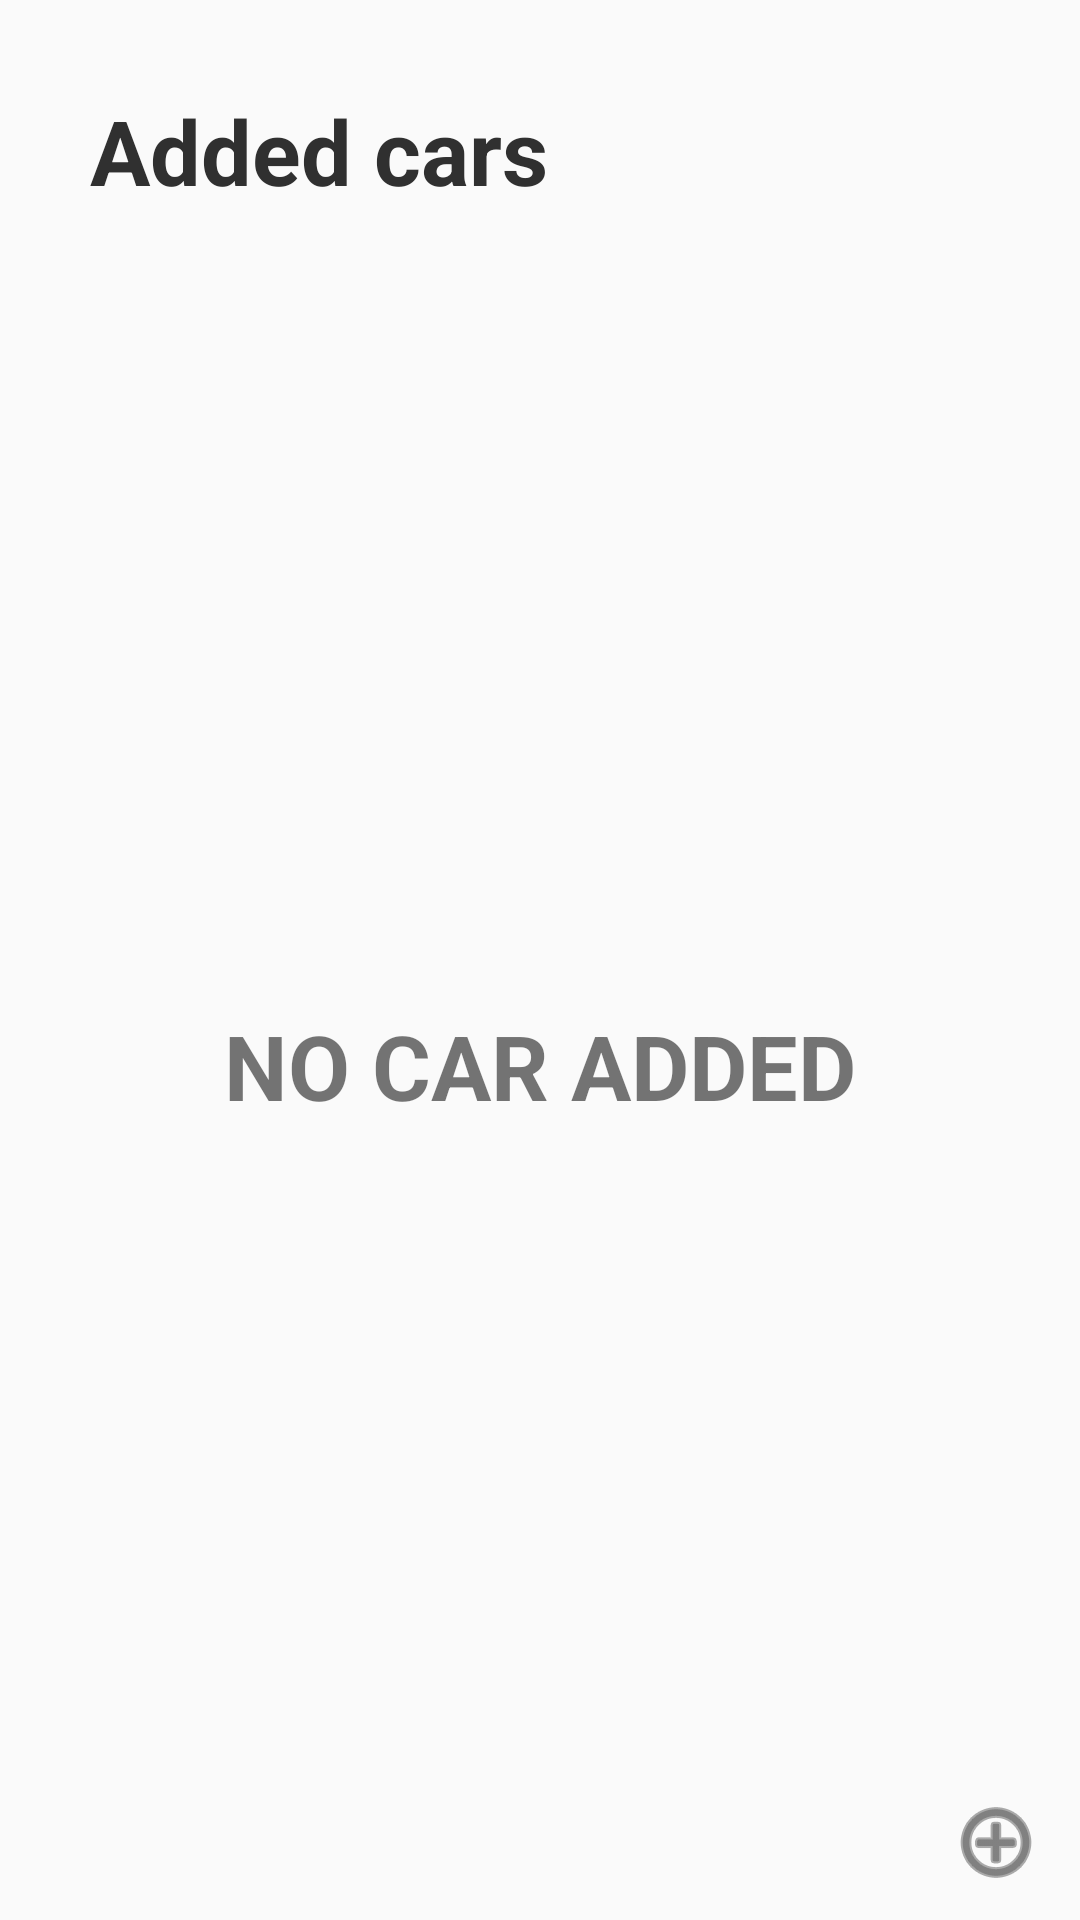

The Android layout XML behind this screen, and the referenced resources:
<!-- AndroidManifest.xml: application theme AppTheme -->
<!-- res/layout/fragment_home.xml -->
<?xml version="1.0" encoding="utf-8"?>
<androidx.constraintlayout.widget.ConstraintLayout xmlns:android="http://schemas.android.com/apk/res/android"
    xmlns:app="http://schemas.android.com/apk/res-auto"
    android:layout_width="match_parent"
    android:layout_height="match_parent"
    android:orientation="vertical">

    <TextView
        android:id="@+id/textView"
        android:layout_width="match_parent"
        android:layout_height="wrap_content"
        android:layout_margin="@dimen/dp30"
        android:text="@string/added_cars"
        android:textColor="@color/colorText"
        android:textSize="@dimen/sp30"
        android:textStyle="bold"
        app:layout_constraintEnd_toEndOf="parent"
        app:layout_constraintStart_toStartOf="parent"
        app:layout_constraintTop_toTopOf="parent" />

    <TextView
        android:id="@+id/no_car_added"
        android:layout_width="wrap_content"
        android:layout_height="wrap_content"
        android:text="NO CAR ADDED"
        android:textAlignment="center"
        android:textSize="@dimen/sp30"
        android:textStyle="bold"
        app:layout_constraintBottom_toBottomOf="parent"
        app:layout_constraintEnd_toEndOf="parent"
        app:layout_constraintStart_toStartOf="parent"
        app:layout_constraintTop_toBottomOf="@+id/textView" />


    <androidx.recyclerview.widget.RecyclerView
        android:id="@+id/recyclerView_cars"
        android:layout_marginTop="@dimen/dp90"
        android:layout_width="match_parent"
        android:layout_height="match_parent"
        android:textColor="@color/colorText"
        app:layout_constraintTop_toBottomOf="@+id/textView" />

    <ImageButton
        android:id="@+id/imageButton_addNewCar"
        android:layout_width="wrap_content"
        android:layout_height="wrap_content"
        android:tint="@color/colorText"
        android:clickable="true"
        android:focusable="true"
        android:foreground="?android:attr/selectableItemBackground"
        android:backgroundTint="@android:color/transparent"
        app:layout_constraintBottom_toBottomOf="parent"
        app:layout_constraintEnd_toEndOf="parent"
        app:srcCompat="@android:drawable/ic_menu_add" />




</androidx.constraintlayout.widget.ConstraintLayout>
<!-- resources referenced by this layout -->
<resources>
  <color name="colorText">#303030</color>
  <dimen name="dp30">30dp</dimen>
  <dimen name="dp90">90dp</dimen>
  <dimen name="sp30">30sp</dimen>
  <string name="added_cars">Added cars</string>
  <style name="AppTheme" parent="Theme.AppCompat.Light.DarkActionBar">
          
          <item name="colorPrimary">@color/colorPrimary</item>
          <item name="colorPrimaryDark">@color/colorPrimaryDark</item>
          <item name="colorAccent">@color/colorAccent</item>
      </style>
  <color name="colorPrimary">#2196F3</color>
  <color name="colorPrimaryDark">#0069C0</color>
  <color name="colorAccent">#FF9A96</color>
</resources>
